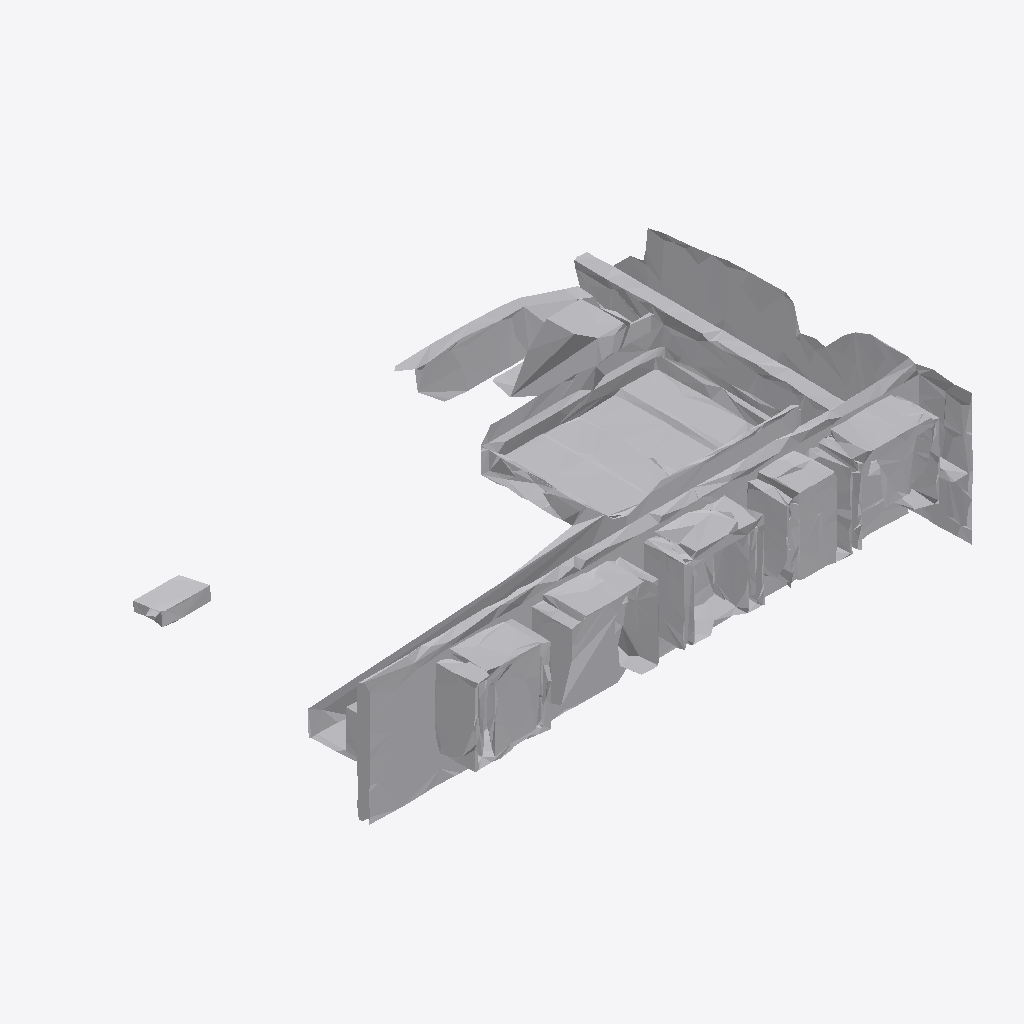
Isometric view of an IFC building model (IFC-SPF (STEP), schema IFC4, length unit metre), seen from the south-west, elements coloured by IFC class: 1 other element (light grey).
Extent 1.9 m × 1.4 m × 0.5 m (x, y, z). Storeys (1): Ground Floor at 0.00 m. Elements (1): 1 IfcFurniture.

HEADER;
FILE_DESCRIPTION(('ViewDefinition [CoordinationView]'),'2;1');
FILE_NAME('','2026-07-12T14:15:21',(''),(''),'IfcOpenShell 0.8.0','IfcOpenShell 0.8.0','');
FILE_SCHEMA(('IFC4'));
ENDSEC;
DATA;
#17=IFCPROJECT('27moatAsn1GQvmbTdqcqRM',#5,'Office Project',$,$,$,$,(#15),#10);
#20=IFCSITE('36CvfUgx56CvLFgoEei9k2',#5,'Site',$,$,#19,$,$,.ELEMENT.,$,$,$,$,$);
#22=IFCBUILDING('3UgaYui757FhWpjkUAGF4X',#5,'Building',$,$,#21,$,$,.ELEMENT.,$,$,$);
#24=IFCBUILDINGSTOREY('2S7_SH7pfECf8dzxLsKYgy',#5,'Ground Floor',$,$,#23,$,$,.ELEMENT.,0.0);
#35=IFCFURNITURE('19Z635ImT7QRxQ3WlrMtN$',#5,'list09_bookshelf',$,$,#34,#31,$,$);
ENDSEC;
